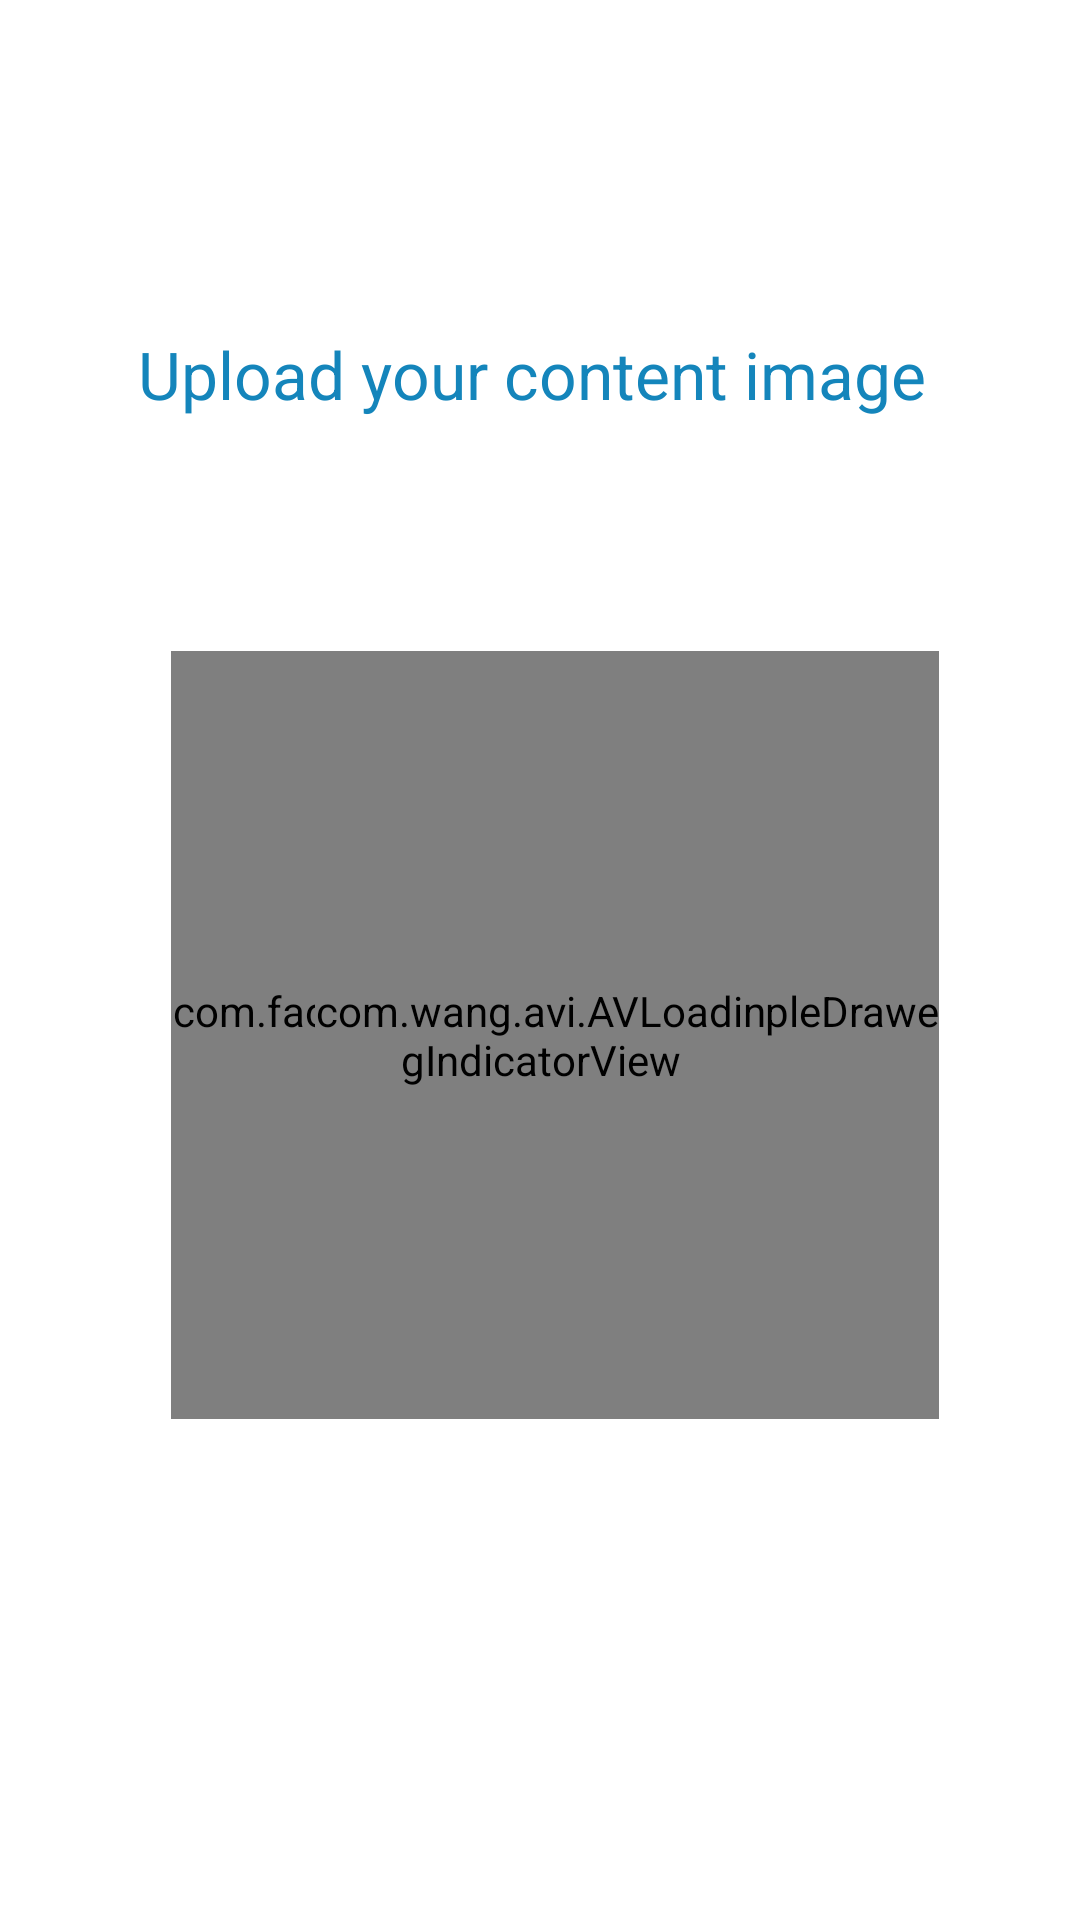

Here is an Android app screen rendered from its layout file. Give the layout XML and the strings, colors and styles it references.
<!-- AndroidManifest.xml: activity theme AppTheme -->
<!-- res/layout/activity_content_image.xml -->
<?xml version="1.0" encoding="utf-8"?>
<LinearLayout xmlns:android="http://schemas.android.com/apk/res/android"
    xmlns:app="http://schemas.android.com/apk/res-auto"
    android:orientation="vertical"
    android:layout_width="match_parent"
    android:layout_height="match_parent"
    android:background="@android:color/white"
    >

    <android.support.v7.widget.Toolbar
        android:layout_width="match_parent"
        android:layout_height="50dp"
        android:background="@android:color/white"
        android:id="@+id/toolbar">

    </android.support.v7.widget.Toolbar>

<FrameLayout
    android:layout_width="match_parent"
    android:layout_height="match_parent">

    <TextView
        android:layout_width="wrap_content"
        android:layout_height="wrap_content"
        android:text="Upload your content image "
        android:id="@+id/holder_text"
        android:layout_gravity="center_horizontal"
        android:textColor="@color/colorPrimaryDark"
        android:textSize="22sp"
        android:layout_marginTop="60dp"/>

    <com.facebook.drawee.view.SimpleDraweeView
        android:id="@+id/upload_image"
        android:layout_width="256dp"
        android:layout_height="256dp"
        android:layout_marginStart="5dp"
        android:layout_gravity="center_vertical|center_horizontal"/>

    <com.wang.avi.AVLoadingIndicatorView
        android:id="@+id/spin_kit"
        android:layout_width="150dp"
        android:layout_height="150dp"
        android:layout_gravity="center_vertical|center_horizontal"
        app:indicatorName="BallScaleRippleMultipleIndicator"
        app:indicatorColor="@android:color/black"
        />

</FrameLayout>
</LinearLayout>
<!-- resources referenced by this layout -->
<resources>
  <color name="colorPrimaryDark">#1485bb</color>
  <style name="AppTheme" parent="Theme.AppCompat.Light.NoActionBar">
          
          <item name="colorPrimary">@color/colorPrimary</item>
          <item name="colorPrimaryDark">@color/colorPrimaryDark</item>
          <item name="colorAccent">@color/colorAccent</item>
      </style>
  <color name="colorPrimary">#568FAB</color>
  <color name="colorAccent">#1565c0</color>
</resources>
